Run: headless pygame with SDL's dummy video driver; simulated clock (each Clock.tick advances the game by its frame time, no real sleeping); random seed 0; keys injected as events and as key.get_pressed() state; no mouse input.
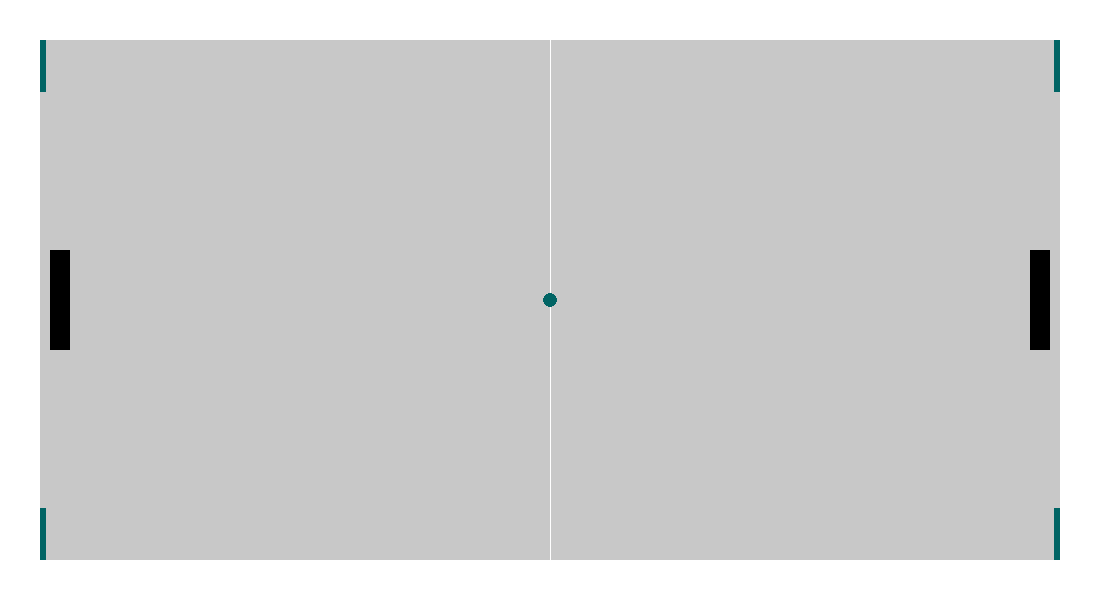
Frame 1 of 4 · flips 1–60 · no input
Frame 2 of 4 · flips 61–180 · tapped SPACE, RETURN · held RIGHT (→), D · screen unchanged from frame 1, image omitted
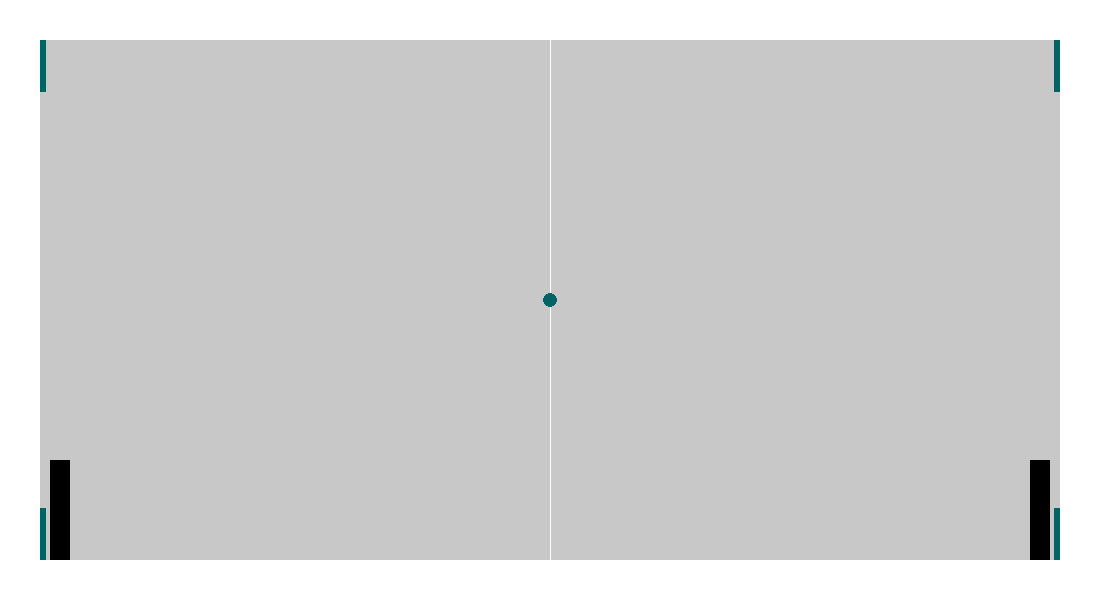
Frame 3 of 4 · flips 181–300 · held DOWN (↓), S
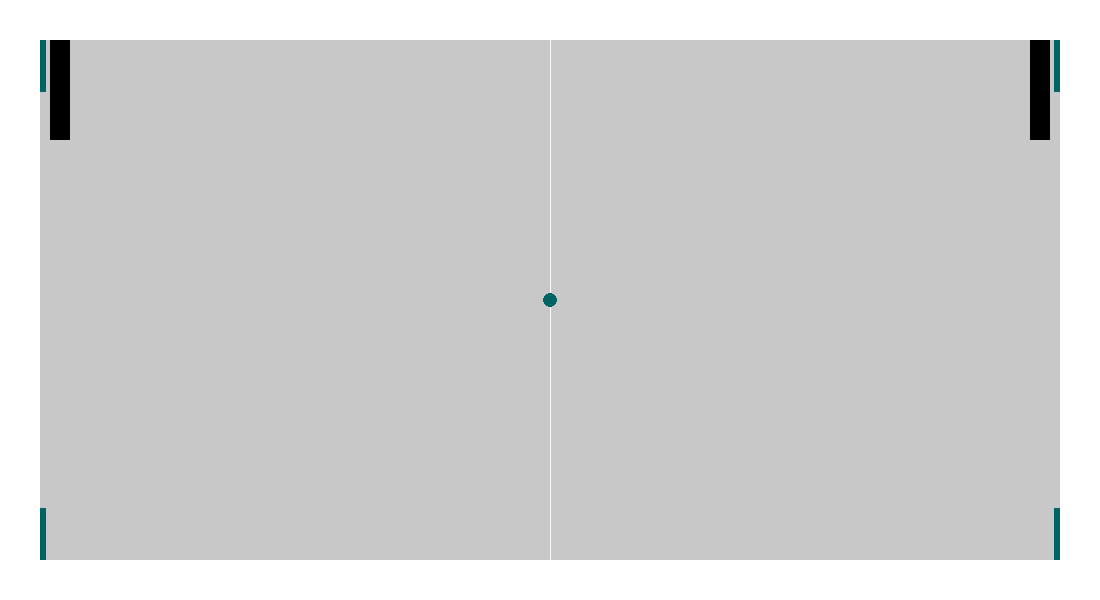
Frame 4 of 4 · flips 301–420 · held LEFT (←), A, UP (↑), W

The pygame program that drew these frames:

import pygame as pg

# PENDING IMPLEMENTATIONS:
# 1. PADDLE ROTATION AND PUSH
# 2. CONTROL SET
# 3. SCOREBOARD AND WINNING
# 4. HOLE MOVEMENT AND BONUSES
# 5. MUSIC AND SOUNDS
# 6. UI
# 7. BALL ADVANCED MOVEMENT
# 8. DIFFERENT PADDLES AND ARENAS
# 9. ONLINE MULTIPLAYER
# 10. PLAYER DATABASE

# DUE TODAY
# 1. SCOREBOARD AND WINNING

WIDTH, HEIGHT = 1100, 600
PADDING = 40
WIN = pg.display.set_mode((WIDTH, HEIGHT))
pg.display.set_caption('BURN PONG')

FPS = 60
WHITE = (255, 255, 255)
BLACK = (0, 0, 0)
BG_ELEMENTS_COLOR = (200, 200, 200)
HOLE_COLOR = (0, 100, 100)
PADDLE_HEIGHT = 100
PADDLE_WIDTH = 20
PADDLES = []
BALLS = []
HOLES = []
BALL_RADIUS = 7
LEFT, RIGHT = -1, 1
GAME_STARTED = False
PLAY_WIDTH, PLAY_HEIGHT = WIDTH - 2 * PADDING, HEIGHT - 2 * PADDING


# Defining a paddle
class Paddle:
    COLOR = WHITE
    VEL = 10
    THETA = 2
    ROT_SPEED = 2

    def __init__(self, x, y, width, height):
        self.x, self.y = x, y
        self.width, self.height = width, height
        self.rect = pg.Surface((self.width, self.height))
        PADDLES.append(self)

    def draw(self, win):
        win.blit(self.rect, (self.x, self.y))

    def move(self, up=True):
        if up and self.y > PADDING:
            self.y -= self.VEL
        elif up is False and self.y < HEIGHT - PADDLE_HEIGHT - PADDING:
            self.y += self.VEL

    def rotate(self, win):
        # Implementation pending
        pass


# Defining the ball
class Ball:
    COLOR = HOLE_COLOR

    def __init__(self, x, y, radius):
        self.x = x
        self.y = y
        self.radius = radius
        self.dx = 10
        self.dy = 10
        BALLS.append(self)

    def draw(self, win):
        pg.draw.circle(win, self.COLOR, (self.x, self.y), self.radius)

    def move(self):
        self.x += self.dx
        self.y += self.dy

    def is_off_screen(self):
        return self.x > WIDTH - PADDING or self.x < PADDING

    def detect_collision(self):
        if self.y >= HEIGHT - PADDING or self.y <= PADDING:
            self.dy *= -1
        if self.x >= right_paddle.x - self.radius and self.y in range(right_paddle.y, right_paddle.y + PADDLE_HEIGHT):
            self.dx *= -1
        if self.x <= left_paddle.x + self.radius + PADDLE_WIDTH and self.y in range(left_paddle.y,
                                                                                    left_paddle.y + PADDLE_HEIGHT):
            self.dx *= -1
        if self.x <= PADDING + 6 + self.radius and self.y not in range(left_hole.y1, left_hole.y2):
            self.dx *= -1
        if self.x >= PADDING + PLAY_WIDTH - 6 - self.radius and self.y not in range(right_hole.y1, right_hole.y2):
            self.dx *= -1


class Hole:
    def __init__(self, y1, y2, side=LEFT):
        self.y1, self.y2 = y1, y2
        self.side = side
        HOLES.append(self)

    def draw(self, win):
        if self.side == RIGHT:
            pg.draw.rect(win, HOLE_COLOR, (PADDING + PLAY_WIDTH - 6, PADDING, 6, self.y1 - PADDING))
            pg.draw.rect(win, HOLE_COLOR, (PADDING + PLAY_WIDTH - 6, self.y2, 6, HEIGHT - self.y2 - PADDING))
        else:
            pg.draw.rect(win, HOLE_COLOR, (PADDING, PADDING, 6, self.y1 - PADDING))
            pg.draw.rect(win, HOLE_COLOR, (PADDING, self.y2, 6, HEIGHT - self.y2 - PADDING))


# Creating Paddles and Ball
left_paddle = Paddle(10 + PADDING, HEIGHT // 2 - PADDLE_HEIGHT // 2, PADDLE_WIDTH, PADDLE_HEIGHT)
right_paddle = Paddle(WIDTH - PADDLE_WIDTH - 10 - PADDING, HEIGHT // 2 - PADDLE_HEIGHT // 2, PADDLE_WIDTH,
                      PADDLE_HEIGHT)
ball1 = Ball(WIDTH // 2, HEIGHT // 2, BALL_RADIUS)
left_hole = Hole(PADDING + int(PLAY_HEIGHT * 0.1), PADDING + int(PLAY_HEIGHT * 0.9), LEFT)
right_hole = Hole(PADDING + int(PLAY_HEIGHT * 0.1), PADDING + int(PLAY_HEIGHT * 0.9), RIGHT)


# Handle paddle movement
def paddle_movement(user_input, left_paddle, right_paddle):
    if user_input[pg.K_w]:
        left_paddle.move()
    elif user_input[pg.K_s]:
        left_paddle.move(up=False)

    '''if user_input[pg.K_a]:
        left_paddle.rotate(WIN)
    elif user_input[pg.K_d]:
        left_paddle.rotate(WIN)'''

    if user_input[pg.K_UP]:
        right_paddle.move()
    elif user_input[pg.K_DOWN]:
        right_paddle.move(up=False)


# Handle ball movement
def ball_movement(user_input, ball):
    global GAME_STARTED

    if user_input[pg.K_SPACE]:
        GAME_STARTED = True

    if GAME_STARTED:
        ball.move()
        ball.detect_collision()

    if ball.is_off_screen():
        GAME_STARTED = False
        ball.x, ball.y = WIDTH // 2, HEIGHT // 2


# Draw elements
def draw_game(win, paddles, balls, holes):
    win.fill(WHITE)
    pg.draw.rect(WIN, BG_ELEMENTS_COLOR, (PADDING, PADDING, PLAY_WIDTH, PLAY_HEIGHT))
    pg.draw.rect(WIN, WHITE, (WIDTH // 2, 0, 1, HEIGHT))
    for paddle in paddles:
        paddle.draw(win)
    for ball in balls:
        ball.draw(win)
    for hole in holes:
        hole.draw(win)

    pg.display.update()


# Main Loop
def main():
    run = True
    clock = pg.time.Clock()

    while run:
        clock.tick(FPS)  # to lock the fps at 60 in every computer
        user_input = pg.key.get_pressed()

        draw_game(WIN, PADDLES, BALLS, HOLES)
        paddle_movement(user_input, left_paddle, right_paddle)
        ball_movement(user_input, ball1)
        for event in pg.event.get():
            if event.type == pg.QUIT:
                run = False
                break

    pg.quit()


if __name__ == '__main__':
    main()
